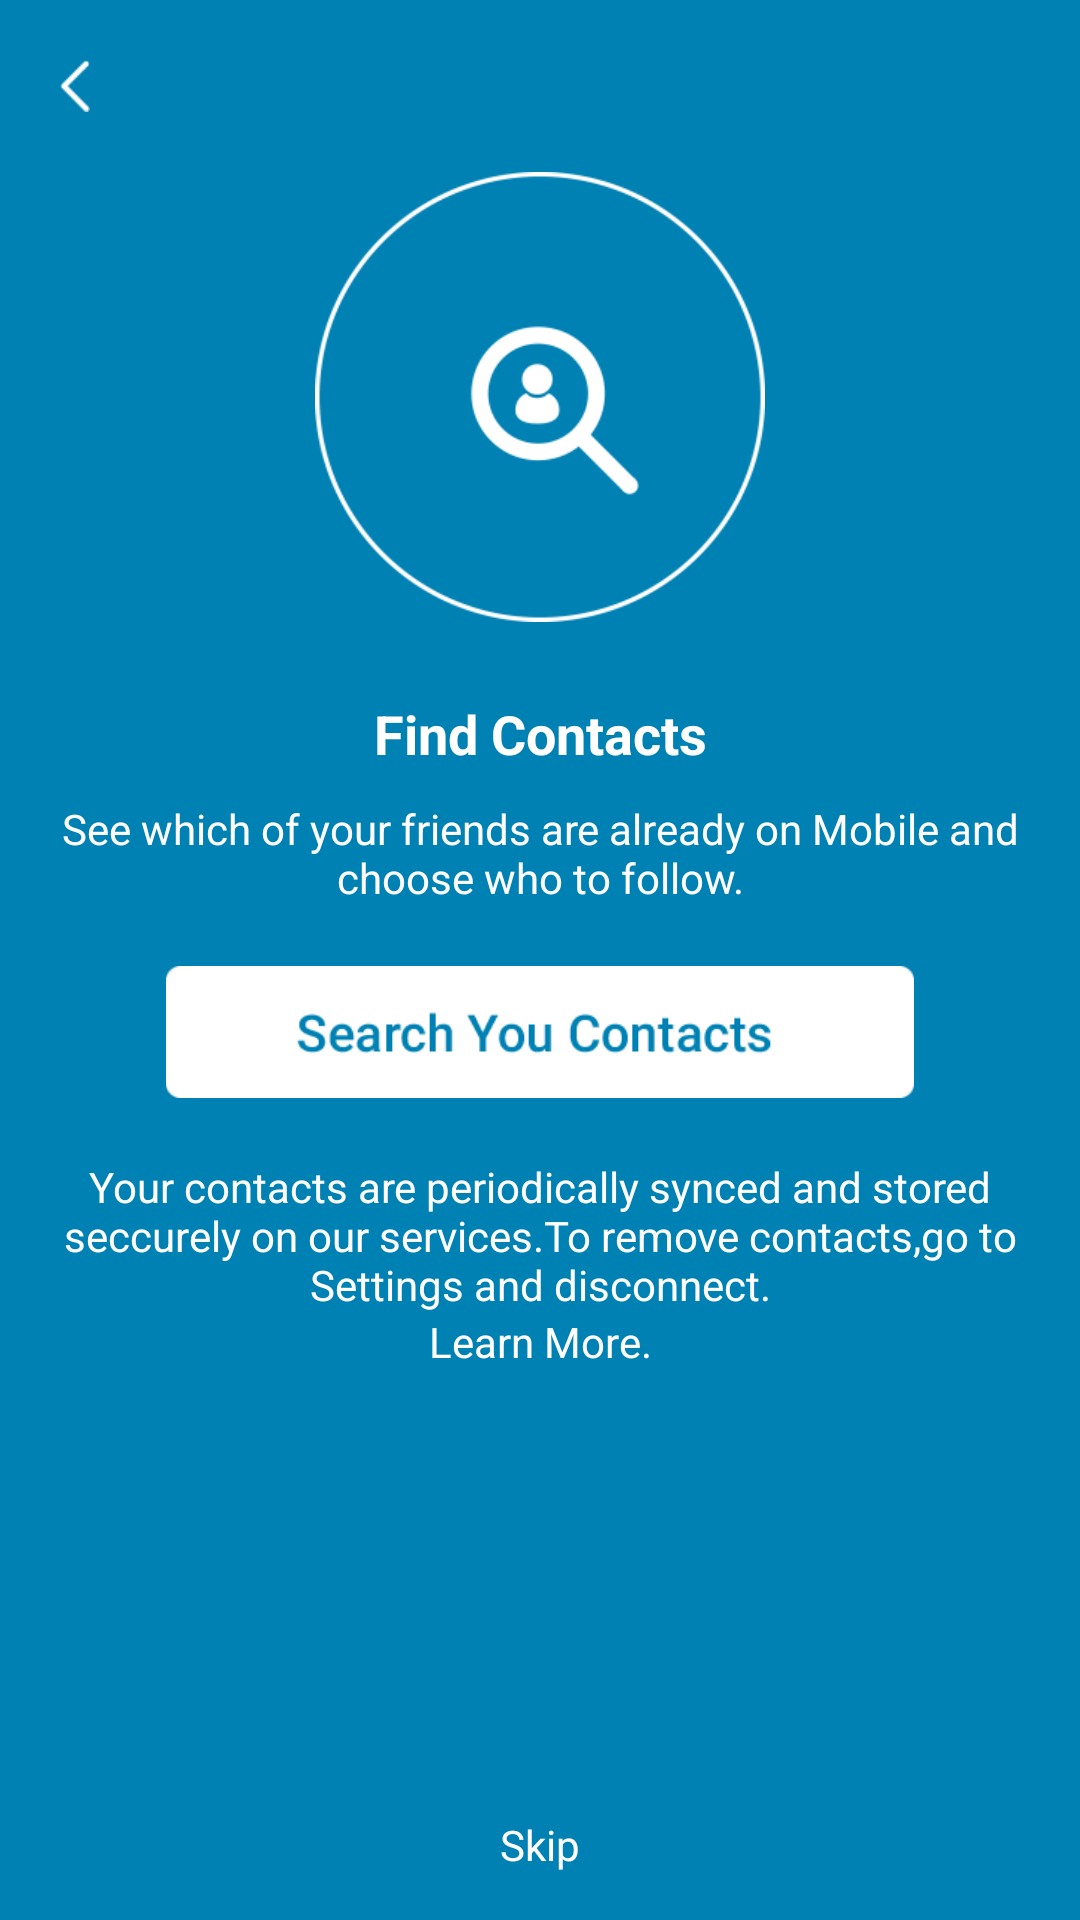

Reconstruct the res/layout file that produces this screen, plus the resources it refers to.
<!-- AndroidManifest.xml: application theme AppTheme -->
<!-- res/layout/activity_find_contacts_signup.xml -->
<RelativeLayout xmlns:android="http://schemas.android.com/apk/res/android"
    xmlns:tools="http://schemas.android.com/tools" android:layout_width="match_parent"
    android:layout_height="match_parent" android:paddingLeft="0dp"
    android:paddingRight="0dp"
    android:paddingTop="0dp"
    android:background="#0081b3"
    android:paddingBottom="0dp"
    tools:context="com.chavel.chavel.Register.FindContactsSignup">
    <ImageButton
        android:id="@+id/btnBack"
        android:background="@null"
        android:layout_width="50dp"
        android:layout_height="wrap_content"
        android:adjustViewBounds="true"
        android:padding="20dp"
        android:scaleType="fitCenter"
        android:src="@drawable/back_ico"
        />
    <ImageView
        android:layout_width="150dp"
        android:layout_marginLeft="20dp"
        android:layout_marginRight="20dp"
        android:layout_marginBottom="25dp"
        android:layout_height="wrap_content"
        android:adjustViewBounds="true"
        android:layout_centerHorizontal="true"
        android:id="@+id/HeadIcon"
        android:src="@drawable/signup_findcontact"
        android:layout_below="@+id/btnBack"
        />
    <TextView
        android:id="@+id/lblHeadText"
        android:layout_below="@+id/HeadIcon"
        android:layout_width="match_parent"
        android:layout_height="wrap_content"
        android:layout_marginBottom="10dp"
        android:textStyle="bold"
        android:textSize="18dp"
        android:textColor="#ffffff"
        android:text="Find Contacts"
        android:gravity="center_horizontal|center_vertical"
        />

    <TextView
        android:id="@+id/lblIntro"
        android:layout_below="@+id/lblHeadText"
        android:layout_width="match_parent"
        android:layout_height="wrap_content"
        android:layout_marginBottom="10dp"
        android:textColor="#ffffff"
        android:text="See which of your friends are already on Mobile and choose who to follow."
        android:gravity="center_horizontal|center_vertical"
        />
    <ImageButton
        android:gravity="center"
        android:id="@+id/btnNext"
        android:layout_below="@+id/lblIntro"
        android:background="@null"
        android:layout_width="270dp"
        android:layout_height="wrap_content"
        android:adjustViewBounds="true"
        android:padding="10dp"
        android:layout_marginBottom="10dp"
        android:layout_marginLeft="20dp"
        android:layout_marginRight="20dp"
        android:scaleType="fitCenter"
        android:layout_centerHorizontal="true"
        android:src="@drawable/btn_search_contact" />
    <TextView
        android:id="@+id/lblbottom"
        android:layout_below="@+id/btnNext"
        android:layout_width="match_parent"
        android:layout_height="wrap_content"
        android:layout_marginBottom="0dp"
        android:textColor="#ffffff"
        android:text="Your contacts are periodically synced and stored seccurely on our services.To remove contacts,go to Settings and disconnect."
        android:gravity="center_horizontal|center_vertical"
        />
    <TextView
        android:id="@+id/lblLearnmore"
        android:layout_below="@+id/lblbottom"
        android:layout_width="match_parent"
        android:layout_height="wrap_content"
        android:layout_marginBottom="0dp"
        android:textColor="#ffffff"
        android:text="Learn More."
        android:gravity="center_horizontal|center_vertical"
        />

    <TextView
        android:id="@+id/lblSignupbottom"
        android:layout_alignParentBottom="true"
        android:background="@null"
        android:layout_width="match_parent"
        android:layout_height="50dp"
        android:textColor="#ffffff"
        android:text="Skip"
        android:gravity="center_horizontal|center_vertical"
        />

</RelativeLayout>
<!-- resources referenced by this layout -->
<resources>
  <!-- drawable back_ico: png bitmap (drawable, 1251 bytes) -->
  <!-- drawable btn_search_contact: png bitmap (drawable, 4397 bytes) -->
  <!-- drawable signup_findcontact: png bitmap (drawable, 10581 bytes) -->
  <style name="AppTheme" parent="Theme.AppCompat.Light.DarkActionBar">
          
          <item name="android:textColorHint">#95d0e6</item>
      </style>
</resources>
